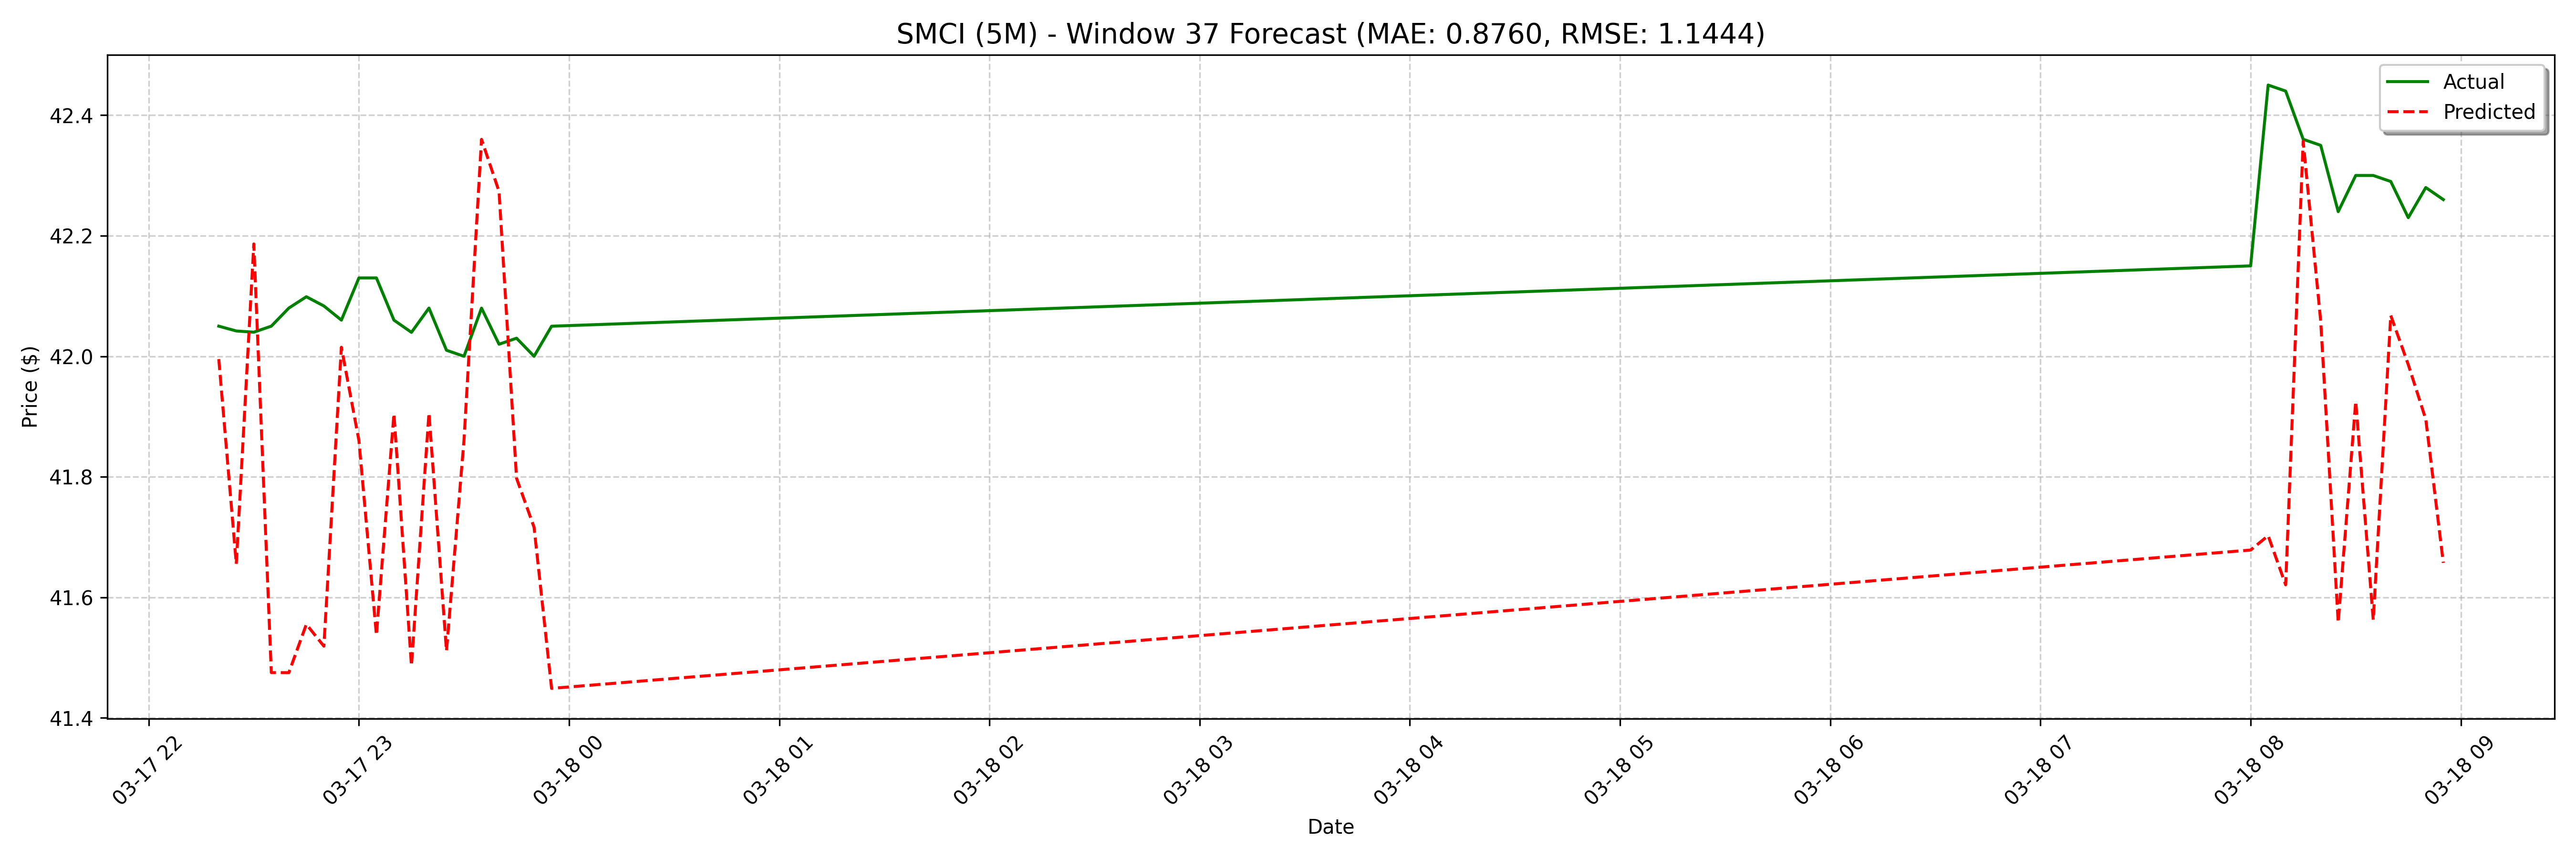

Data behind this chart, as committed beside it:
date, actual, forecast
2025-03-17 22:20:00, 42.05, 42
2025-03-17 22:25:00, 42.04, 41.66
2025-03-17 22:30:00, 42.04, 42.19
2025-03-17 22:35:00, 42.05, 41.48
2025-03-17 22:40:00, 42.08, 41.48
2025-03-17 22:45:00, 42.1, 41.56
2025-03-17 22:50:00, 42.08, 41.52
2025-03-17 22:55:00, 42.06, 42.02
2025-03-17 23:00:00, 42.13, 41.86
2025-03-17 23:05:00, 42.13, 41.54
2025-03-17 23:10:00, 42.06, 41.9
2025-03-17 23:15:00, 42.04, 41.49
2025-03-17 23:20:00, 42.08, 41.91
2025-03-17 23:25:00, 42.01, 41.51
2025-03-17 23:30:00, 42.0, 41.86
2025-03-17 23:35:00, 42.08, 42.36
2025-03-17 23:40:00, 42.02, 42.27
2025-03-17 23:45:00, 42.03, 41.8
2025-03-17 23:50:00, 42.0, 41.72
2025-03-17 23:55:00, 42.05, 41.45
2025-03-18 08:00:00, 42.15, 41.58
2025-03-18 08:05:00, 42.45, 41.55
2025-03-18 08:10:00, 42.44, 41.6
2025-03-18 08:15:00, 42.36, 42.04
2025-03-18 08:20:00, 42.35, 41.98
2025-03-18 08:25:00, 42.24, 41.48
2025-03-18 08:30:00, 42.3, 41.87
2025-03-18 08:35:00, 42.3, 41.6
2025-03-18 08:40:00, 42.29, 41.94
2025-03-18 08:45:00, 42.23, 41.85
2025-03-18 08:50:00, 42.28, 41.75
2025-03-18 08:55:00, 42.26, 41.78
2025-03-18 09:00:00, 42.28, 42.27
2025-03-18 09:10:00, 42.28, 42.13
2025-03-18 09:15:00, 42.32, 42.34
2025-03-18 09:20:00, 42.3, 41.62
2025-03-18 09:25:00, 42.31, 41.66
2025-03-18 09:30:00, 42.31, 41.86
2025-03-18 09:35:00, 42.29, 41.56
2025-03-18 09:40:00, 42.16, 42.02
2025-03-18 09:45:00, 42.06, 41.89
2025-03-18 09:50:00, 42.1, 41.73
2025-03-18 09:55:00, 42.01, 41.98
2025-03-18 10:00:00, 42.0, 41.65
2025-03-18 10:05:00, 41.95, 42.02
2025-03-18 10:10:00, 41.96, 41.6
2025-03-18 10:15:00, 41.94, 41.92
2025-03-18 10:20:00, 41.9, 42.37
2025-03-18 10:25:00, 41.99, 42.39
2025-03-18 10:30:00, 41.9, 41.84
2025-03-18 10:35:00, 41.95, 41.81
2025-03-18 10:45:00, 42.0, 41.49
2025-03-18 10:50:00, 42.04, 41.61
2025-03-18 10:55:00, 42.06, 41.61
2025-03-18 11:00:00, 41.84, 41.67
2025-03-18 11:05:00, 41.85, 42.05
2025-03-18 11:10:00, 41.96, 41.96
2025-03-18 11:15:00, 41.9, 41.44
2025-03-18 11:20:00, 41.91, 41.9
2025-03-18 11:25:00, 41.87, 41.61
... 68 more rows
